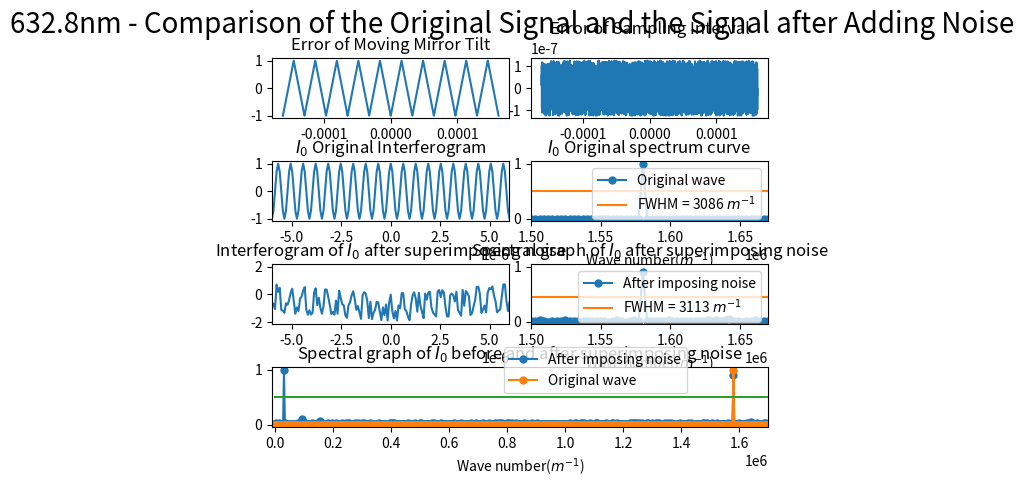

Python code for this plot:
import numpy as np
import matplotlib.pyplot as plt
from scipy.fftpack import fft
from pylab import *
import matplotlib.gridspec as gridspec
import random
from scipy import signal

##########################################################################
# 本程序模拟动镜倾斜误差影响下的傅里叶变换光谱测量系统的光谱测量曲线
# 程序具体参数如下：
#   - 采样间隔选取 79.1nm
#   - 干涉图波长选取 632.8nm
#   - 干涉图采样点数选取 2^12（该点数下仿真图像最佳）
#   - 本实验只叠加两种正弦噪声噪声
#   - 实验目的在于模拟不同频率的正弦噪声对信号的影响
##########################################################################

def GetFFT(I0, Iw0, n0):
    Y0 = 2*abs(fft(I0,n0))
    Y0_max = max(Y0);
    Y0 = Y0/Y0_max
    Y0 = Y0[:int(n0/2)]

    Yw0 = 2*abs(fft(Iw0,n0))
    Yw0_max = max(Yw0);
    Yw0 = Yw0/Yw0_max
    Yw0 = Yw0[:int(n0/2)]
    return Y0, Yw0

# 波长为632.8nm
laimda0 = 632.8*10**(-9)
# 79.1nm的采样间隔 
i = 79.1*10**(-9)
# 中心点的采样频
sigma0 = 1/laimda0
p1 = (-1)*(2**11)*79.1*10**(-9)
# 2**n个点 
p2 = (2**11-1)*79.1*10**(-9)
# 无补零 
x0 = np.arange(p1, p2, i)
n0 = n1 = 2**(int(np.log2(len(x0)))+1)
print("n0 length = %d" %n0)


noise_linear1 = linspace(0,1,len(x0))
sig = np.sin(2 * np.pi * 10 * noise_linear1)
noise1 = signal.sawtooth(2 * np.pi * 10 * noise_linear1, 0.5)
noise2 = [random.uniform(-laimda0/5, laimda0/5) for _ in range(len(x0))]

I0 = np.cos(2*np.pi*sigma0*x0)
I00 = np.cos(2*np.pi*sigma0*(x0 + noise2))
# Iw0 = I0 + noise1
Iw0 = I00 + noise1

Y0, Yw0 = GetFFT(I0, Iw0, n0)

# 设置频谱图的横坐标
fs_0 = 1/i*np.arange(n0/2)/n0

best_Y0_average_range = 0.5*np.ones((Y0.size, 1))
best_Y1_average_range = 0.452*np.ones((Y0.size, 1))

gs = gridspec.GridSpec(4, 8)
gs.update(wspace=0.5, hspace=0.7)



figure(1)
subplot(gs[0, 0:4])
plt.plot(x0, noise1)
# plt.xlim(-6*(10**(-6)), 6*(10**(-6)))
plt.title("Error of Moving Mirror Tilt")


subplot(gs[0, 4:8])
plt.plot(x0, noise2)
plt.title("Error of Sampling Interval")



subplot(gs[1, 0:4])
plt.plot(x0, I0)
plt.xlim(-6*(10**(-6)), 6*(10**(-6)))
plt.title("$I_0$ Original Interferogram")


subplot(gs[1, 4:8])
Y0_pic1, = plt.plot(fs_0, Y0, marker='o', ms=5)
bf, = plt.plot(fs_0,best_Y0_average_range)
plt.legend(handles=[Y0_pic1, bf],labels=['Original wave', 'FWHM = 3086 $m^{-1}$'], loc='upper right')
plt.title("$I_0$ Original spectrum curve")
plt.xlim(1.50*(10**6), 1.67*(10**6))
plt.xlabel('Wave number($m^{-1}$)')

subplot(gs[2, 0:4])
plt.plot(x0, Iw0)
plt.xlim(-6*(10**(-6)), 6*(10**(-6)))
plt.title("Interferogram of $I_0$ after superimposing noise")

subplot(gs[2, 4:8])
Yw0_pic1, = plt.plot(fs_0, Yw0, marker='o', ms=5)
# bf, = plt.plot(fs_0,best_Y0_average_range)
bf, = plt.plot(fs_0,best_Y1_average_range)
# plt.legend(handles=[Yw0_pic1, bf],labels=[r'After imposing noise', 'FWHM = 3506 $m^{-1}$'], loc='upper right')
plt.legend(handles=[Yw0_pic1, bf],labels=[r'After imposing noise', 'FWHM = 3113 $m^{-1}$'], loc='upper right')
plt.title("Spectral graph of $I_0$ after superimposing noise")
plt.xlim(1.50*(10**6), 1.67*(10**6))
# plt.xlim(0.07098*(10**6), 0.1235*(10**6))
plt.xlabel('Wave number($m^{-1}$)')


subplot(gs[3, :8])

Yw0_pic1, = plt.plot(fs_0, Yw0, marker='o', ms=5)
Y0_pic1, = plt.plot(fs_0, Y0, marker='o', ms=5)
bf, = plt.plot(fs_0,best_Y0_average_range)
plt.legend(handles=[ Yw0_pic1, Y0_pic1, bf],labels=[r'After imposing noise', 'Original wave'], bbox_to_anchor=(0.85,0.45), loc='best')
plt.xlim(-10000, 1.7*(10**6))
plt.xlabel('Wave number($m^{-1}$)')
plt.title("Spectral graph of $I_0$ before and after superimposing noise")

plt.suptitle("632.8nm - Comparison of the Original Signal and the Signal after Adding Noise", fontsize = 20)


plt.show()
